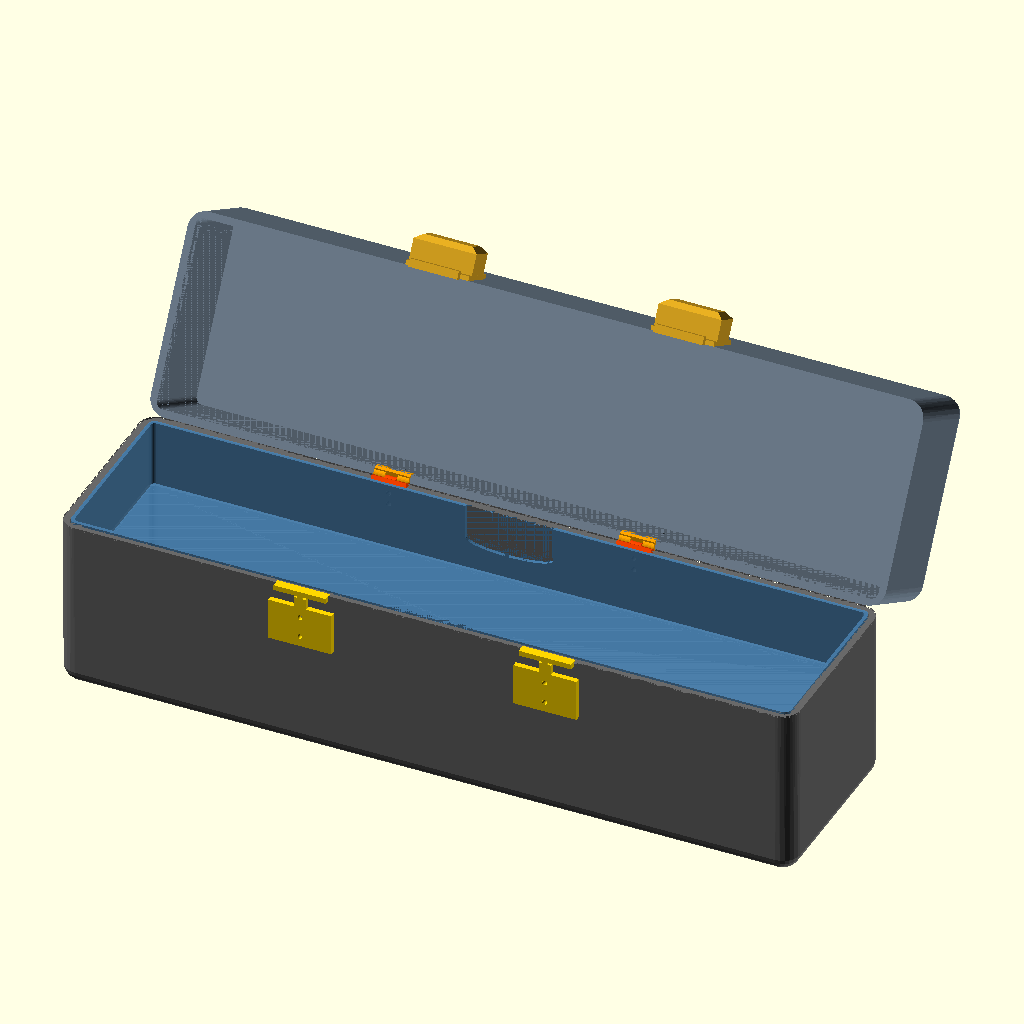
Cell 1 — every parameter at its default value.
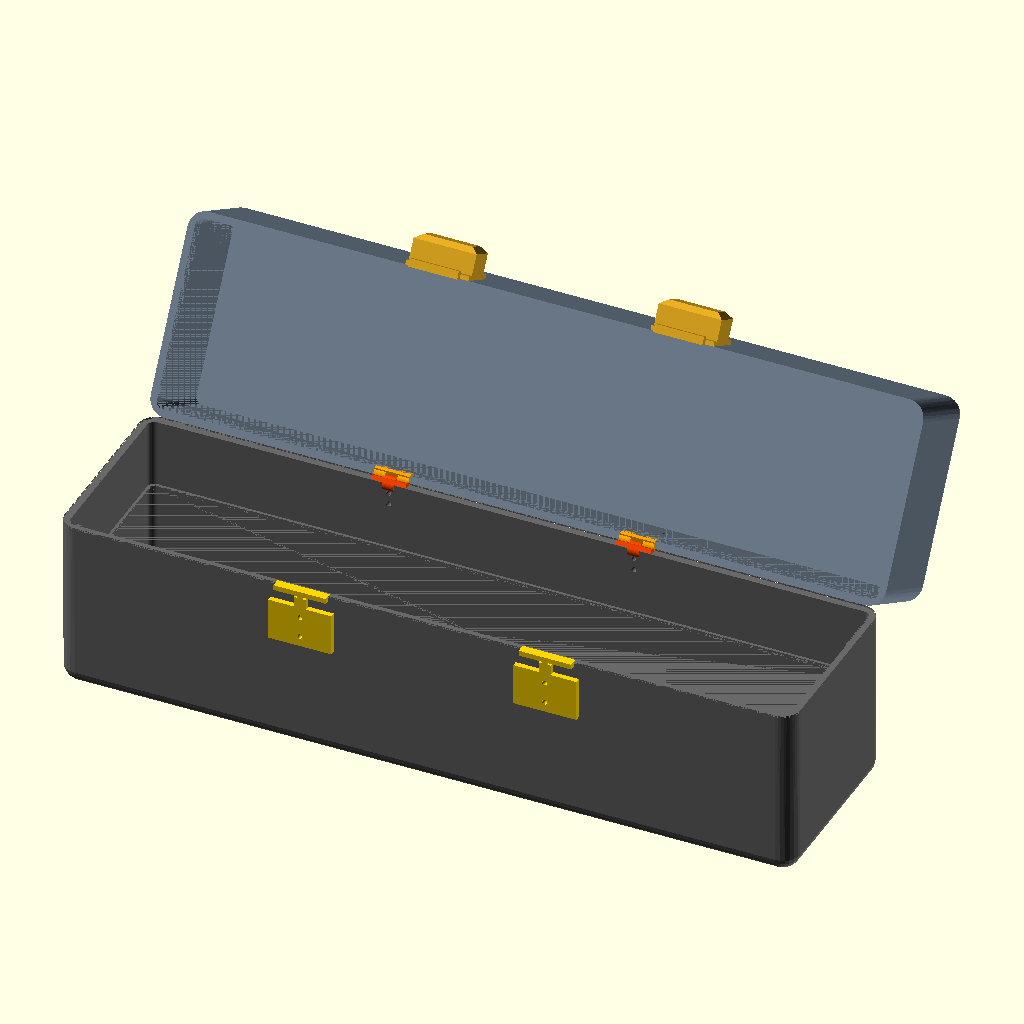
Cell 2 — show_tray_in_assembly set to false, the other parameters unchanged.
All cells are drawn from the same view direction (rotation 55°, 0°, 25°, orthographic, colour scheme Cornfield), but the view is re-fitted for each cell, so position and scale can differ between cells as well as the parameter.
The OpenSCAD source (cad/protective_storage_box.scad):
// ============================================================================
// Protective Storage Box — Pelican/Gun Case Style
// Material: PETG recommended  |  Units: mm
// ============================================================================
//
// Modules:
//   box_bottom()         — Bottom half (100mm, with standoff feet)
//   box_lid()            — Top lid (60mm, 3D rounded top edge)
//   tray()               — Removable interior tray (40mm)
//   lid_weave_frame()    — Weave border frame
//   lid_weave_x_strips() — Weave lengthwise strips (White)
//   lid_weave_y_strips() — Weave widthwise strips (Blue)
//   hinge_part_a/b()     — Barrel hinge halves (print 2× each)
//   latch_base_part()    — Large gun-box latch hook (print 2×)
//   latch_lever_part()   — Large butterfly lever (print 2×)
//   standoff_foot()      — Bottom standoff/rubber foot
//
// Use view files for different configurations, or change variables below.
// ============================================================================

// --- View Controls ---
// Change these to switch views (or use the separate view_*.scad files)
lid_angle = 120;               // 0=closed, 90=upright, 120=fully open
show_tray_in_assembly = true;  // show/hide tray
tray_lift = 0;                 // 0=inside box, >0=lifted out by this many mm
render_assembly = true;        // set false in export files to suppress assembly

// --- Global Parameters ---
length       = 420;
width        = 110;
total_height = 160;
corner_r     = 10;    // corner radius (vertical edges + bottom fillet)
wall         = 4;

// Split heights
bottom_h = 100;
lid_h    = 60;

// Interior
inner_r = 4;

// Tray
tray_h      = 40;
tray_gap    = 0.4;
tray_wall   = 2;
ledge_h     = 1;
ledge_depth = 1.5;

// Gasket groove
gasket_w = 1;
gasket_d = 1;

// Finger notch on tray
notch_w = 50;
notch_h = 20;

// Hinge parameters
hinge_barrel_d  = 8;
hinge_barrel_l  = 20;
hinge_leaf_l    = 20;
hinge_leaf_t    = 2.5;
hinge_pin_d     = 3;
hinge_screw_d   = 3;
hinge_tolerance = 0.3;

// Latch parameters — LARGE gun-box style
latch_w         = 36;    // wide clamp
latch_plate_h   = 24;    // tall mounting plate
latch_plate_t   = 3;     // thick plate
latch_hook_h    = 10;    // tall hook post
latch_hook_t    = 3;     // thick hook
latch_lever_h   = 30;    // long lever arm
latch_lever_t   = 2.5;   // lever thickness
latch_wing_h    = 16;    // large butterfly wings
latch_wing_d    = 14;    // deep wing protrusion

// Weave insert
mesh_margin    = 12;
mesh_depth     = 3;
mesh_strip_w   = 4;
mesh_strip_gap = 3;
mesh_border    = 3;
mesh_gap       = 0.2;

// Standoff feet
standoff_d     = 14;    // foot diameter
standoff_h     = 5;     // foot height
standoff_inset = 25;    // inset from box corners

// Split parameters (for printers with <420mm bed, e.g. K2 Plus 350mm)
split_x        = length / 2;  // split at center
split_pin_d    = 6;           // alignment pin diameter
split_pin_h    = 8;           // alignment pin length (half on each side)
split_bolt_d   = 4;           // M4 bolt hole diameter
split_gap      = 0.15;        // clearance for pin holes

// Placement
hinge_spacing = length / 3;
latch_spacing = length / 3;

// Resolution
$fn = 40;

// ============================================================================
// HELPERS
// ============================================================================

// Flat rounded box (cylindrical corners — flat top & bottom)
module rounded_box(l, w, h, r) {
    hull() {
        for (x = [r, l - r])
            for (y = [r, w - r])
                translate([x, y, 0])
                    cylinder(r = r, h = h);
    }
}

// 3D rounded box — filleted bottom edge, flat top, rounded vertical corners
// Used for outer shells to give a smooth, premium gun-case feel
module rounded_box_fillet(l, w, h, r) {
    hull() {
        for (x = [r, l - r])
            for (y = [r, w - r]) {
                // Bottom: sphere gives a smooth curved fillet
                translate([x, y, r])
                    sphere(r = r, $fn = 24);
                // Top: thin cylinder keeps the top edge flat (for mating)
                translate([x, y, h - 0.01])
                    cylinder(r = r, h = 0.01);
            }
    }
}

// ============================================================================
// MODULE: standoff_foot — Rubber foot pad for bottom of case
// ============================================================================
module standoff_foot() {
    difference() {
        union() {
            // Tapered foot
            cylinder(d1 = standoff_d + 2, d2 = standoff_d, h = standoff_h, $fn = 30);
            // Flared base blending into box
            cylinder(d1 = standoff_d + 6, d2 = standoff_d + 2, h = 2, $fn = 30);
        }
        // Rubber pad recess (glue in a rubber bumper)
        translate([0, 0, -0.01])
            cylinder(d = standoff_d - 4, h = 1.5, $fn = 30);
    }
}

// ============================================================================
// MODULE: box_bottom — with filleted edges and standoff feet
// ============================================================================
module box_bottom() {
    inner_l = length - 2 * wall;
    inner_w = width  - 2 * wall;
    inner_h = bottom_h - wall;

    difference() {
        // Outer shell — filleted bottom edge, flat top for lid mating
        rounded_box_fillet(length, width, bottom_h, corner_r);

        // Interior cavity
        translate([wall, wall, wall])
            rounded_box(inner_l, inner_w, inner_h + 1, inner_r);

        // Gasket groove around top mating edge
        translate([0, 0, bottom_h - gasket_d])
            difference() {
                rounded_box(length, width, gasket_d + 0.01, corner_r);
                translate([wall + gasket_w, wall + gasket_w, -0.01])
                    rounded_box(
                        inner_l - 2 * gasket_w,
                        inner_w - 2 * gasket_w,
                        gasket_d + 0.03,
                        max(inner_r - gasket_w, 1)
                    );
            }

        // Hinge screw holes on back wall
        for (i = [1, 2]) {
            hx = i * hinge_spacing;
            for (zoff = [bottom_h - hinge_leaf_l * 0.33,
                         bottom_h - hinge_leaf_l * 0.67]) {
                translate([hx, width - wall - 0.01, zoff])
                    rotate([-90, 0, 0])
                        cylinder(d = hinge_screw_d, h = wall + 0.02);
            }
        }

        // Latch screw holes on front wall
        for (i = [1, 2]) {
            lx = i * latch_spacing;
            for (zoff = [bottom_h - latch_plate_h * 0.33,
                         bottom_h - latch_plate_h * 0.67]) {
                translate([lx, -0.01, zoff])
                    rotate([-90, 0, 0])
                        cylinder(d = hinge_screw_d, h = wall + 0.02);
            }
        }
    }

    // Interior ledge for tray support
    ledge_z = bottom_h - tray_h;
    translate([wall, wall, ledge_z - ledge_h])
        difference() {
            rounded_box(inner_l, inner_w, ledge_h, inner_r);
            translate([ledge_depth, ledge_depth, -0.01])
                rounded_box(
                    inner_l - 2 * ledge_depth,
                    inner_w - 2 * ledge_depth,
                    ledge_h + 0.02,
                    max(inner_r - ledge_depth, 1)
                );
        }

    // Standoff feet on the underside
    standoff_positions = [
        [standoff_inset, standoff_inset],
        [standoff_inset, width - standoff_inset],
        [length / 2, standoff_inset],
        [length / 2, width - standoff_inset],
        [length - standoff_inset, standoff_inset],
        [length - standoff_inset, width - standoff_inset]
    ];
    for (pos = standoff_positions)
        translate([pos[0], pos[1], 0])
            mirror([0, 0, 1])
                standoff_foot();
}

// ============================================================================
// MODULE: box_lid — filleted top edge (visible top when assembled)
// ============================================================================
module box_lid() {
    inner_l = length - 2 * wall;
    inner_w = width  - 2 * wall;
    inner_h = lid_h - wall;

    difference() {
        // Outer shell — filleted bottom edge (becomes visible TOP after flip)
        // Flat top edge (becomes MATING surface after flip)
        rounded_box_fillet(length, width, lid_h, corner_r);

        // Interior cavity — open at top (Z=lid_h), solid ceiling at bottom
        // After mirror in assembly: solid face = visible top, open = mating side
        translate([wall, wall, wall])
            rounded_box(inner_l, inner_w, inner_h + 0.01, inner_r);

        // Hinge screw holes on back wall
        for (i = [1, 2]) {
            hx = i * hinge_spacing;
            for (zoff = [lid_h - (lid_h - wall) * 0.33,
                         lid_h - (lid_h - wall) * 0.67]) {
                translate([hx, width - wall - 0.01, zoff])
                    rotate([-90, 0, 0])
                        cylinder(d = hinge_screw_d, h = wall + 0.02);
            }
        }

        // Latch screw holes on front wall
        for (i = [1, 2]) {
            lx = i * latch_spacing;
            translate([lx, -0.01, lid_h * 0.5])
                rotate([-90, 0, 0])
                    cylinder(d = hinge_screw_d, h = wall + 0.02);
        }

    }
}

// ============================================================================
// MODULE: tray — Removable interior tray with finger notches
// ============================================================================
module tray() {
    inner_l = length - 2 * wall;
    inner_w = width  - 2 * wall;
    tray_l  = inner_l - 2 * tray_gap;
    tray_w  = inner_w - 2 * tray_gap;

    difference() {
        rounded_box(tray_l, tray_w, tray_h, inner_r);

        translate([tray_wall, tray_wall, tray_wall])
            rounded_box(
                tray_l - 2 * tray_wall,
                tray_w - 2 * tray_wall,
                tray_h + 1,
                max(inner_r - tray_wall, 1)
            );

        // Finger cutouts on BOTH short sides
        for (y_pos = [-0.01, tray_w - tray_wall - 0.01]) {
            translate([tray_l / 2 - notch_w / 2, y_pos, tray_h - notch_h])
                cube([notch_w, tray_wall + 0.02, notch_h + 0.01]);
            translate([tray_l / 2, y_pos, tray_h - notch_h])
                rotate([-90, 0, 0])
                    scale([notch_w / (2 * 5), 1, 1])
                        cylinder(r = 5, h = tray_wall + 0.02, $fn = 40);
        }
    }
}

// ============================================================================
// WEAVE INSERT — Basket-weave in two colors (White + Blue)
// ============================================================================
function weave_insert_l() = length - 2 * mesh_margin - 2 * mesh_gap;
function weave_insert_w() = width  - 2 * mesh_margin - 2 * mesh_gap;
function weave_insert_r() = max(corner_r - mesh_margin, 2);

module lid_weave_frame() {
    il = weave_insert_l();
    iw = weave_insert_w();
    ir = weave_insert_r();
    difference() {
        rounded_box(il, iw, mesh_depth, ir);
        translate([mesh_border, mesh_border, -0.01])
            rounded_box(il - 2*mesh_border, iw - 2*mesh_border,
                        mesh_depth + 0.02, max(ir - mesh_border, 1));
    }
}

module lid_weave_x_strips() {
    il = weave_insert_l();  iw = weave_insert_w();  ir = weave_insert_r();
    pitch = mesh_strip_w + mesh_strip_gap;  half_h = mesh_depth / 2;
    intersection() {
        translate([mesh_border, mesh_border, 0])
            rounded_box(il - 2*mesh_border, iw - 2*mesh_border,
                        mesh_depth, max(ir - mesh_border, 1));
        union() {
            for (iy = [0 : floor((iw - 2*mesh_border) / pitch)])
                for (ix = [0 : floor((il - 2*mesh_border) / pitch)]) {
                    x = mesh_border + ix * pitch;
                    y = mesh_border + iy * pitch;
                    z = ((ix + iy) % 2 == 0) ? half_h : 0;
                    translate([x, y, z]) cube([pitch, mesh_strip_w, half_h]);
                }
        }
    }
}

module lid_weave_y_strips() {
    il = weave_insert_l();  iw = weave_insert_w();  ir = weave_insert_r();
    pitch = mesh_strip_w + mesh_strip_gap;  half_h = mesh_depth / 2;
    intersection() {
        translate([mesh_border, mesh_border, 0])
            rounded_box(il - 2*mesh_border, iw - 2*mesh_border,
                        mesh_depth, max(ir - mesh_border, 1));
        union() {
            for (ix = [0 : floor((il - 2*mesh_border) / pitch)])
                for (iy = [0 : floor((iw - 2*mesh_border) / pitch)]) {
                    x = mesh_border + ix * pitch;
                    y = mesh_border + iy * pitch;
                    z = ((ix + iy) % 2 == 0) ? 0 : half_h;
                    translate([x, y, z]) cube([mesh_strip_w, pitch, half_h]);
                }
        }
    }
}

module lid_mesh_insert() {
    lid_weave_frame();
    lid_weave_x_strips();
    lid_weave_y_strips();
}

// --- Split weave parts (for beds <420mm) ---
// Weave split at center; each half ~198mm, fits on 350mm bed.
weave_split_x = weave_insert_l() / 2;

module lid_weave_frame_left() {
    il = weave_insert_l();
    intersection() {
        lid_weave_frame();
        translate([-1, -1, -0.01])
            cube([weave_split_x + 1, il + 2, mesh_depth + 0.02]);
    }
}

module lid_weave_frame_right() {
    il = weave_insert_l();
    translate([-weave_split_x, 0, 0])
    intersection() {
        lid_weave_frame();
        translate([weave_split_x, -1, -0.01])
            cube([il - weave_split_x + 1, il + 2, mesh_depth + 0.02]);
    }
}

module lid_weave_x_strips_left() {
    il = weave_insert_l();
    intersection() {
        lid_weave_x_strips();
        translate([-1, -1, -0.01])
            cube([weave_split_x + 1, il + 2, mesh_depth + 0.02]);
    }
}

module lid_weave_x_strips_right() {
    il = weave_insert_l();
    translate([-weave_split_x, 0, 0])
    intersection() {
        lid_weave_x_strips();
        translate([weave_split_x, -1, -0.01])
            cube([il - weave_split_x + 1, il + 2, mesh_depth + 0.02]);
    }
}

module lid_weave_y_strips_left() {
    il = weave_insert_l();
    intersection() {
        lid_weave_y_strips();
        translate([-1, -1, -0.01])
            cube([weave_split_x + 1, il + 2, mesh_depth + 0.02]);
    }
}

module lid_weave_y_strips_right() {
    il = weave_insert_l();
    translate([-weave_split_x, 0, 0])
    intersection() {
        lid_weave_y_strips();
        translate([weave_split_x, -1, -0.01])
            cube([il - weave_split_x + 1, il + 2, mesh_depth + 0.02]);
    }
}

// ============================================================================
// HINGE PARTS
// ============================================================================
module hinge_part_a() {
    knuckle_l = (hinge_barrel_l - 2 * hinge_tolerance) / 3;
    br = hinge_barrel_d / 2;
    difference() {
        union() {
            translate([0, 0, -hinge_leaf_l])
                cube([hinge_barrel_l, hinge_leaf_t, hinge_leaf_l + br]);
            for (xo = [0, 2 * (knuckle_l + hinge_tolerance)])
                translate([xo, hinge_leaf_t, 0])
                    rotate([0, 90, 0]) cylinder(r = br, h = knuckle_l);
        }
        translate([-0.1, hinge_leaf_t, 0])
            rotate([0, 90, 0]) cylinder(d = hinge_pin_d + 0.3, h = hinge_barrel_l + 0.2);
        for (zoff = [-hinge_leaf_l * 0.33, -hinge_leaf_l * 0.67])
            translate([hinge_barrel_l / 2, -0.01, zoff])
                rotate([-90, 0, 0]) cylinder(d = hinge_screw_d, h = hinge_leaf_t + 0.02);
    }
}

module hinge_part_b() {
    knuckle_l = (hinge_barrel_l - 2 * hinge_tolerance) / 3;
    br = hinge_barrel_d / 2;
    difference() {
        union() {
            translate([0, 0, -br])
                cube([hinge_barrel_l, hinge_leaf_t, hinge_leaf_l + br]);
            translate([knuckle_l + hinge_tolerance, hinge_leaf_t, 0])
                rotate([0, 90, 0]) cylinder(r = br, h = knuckle_l);
        }
        translate([-0.1, hinge_leaf_t, 0])
            rotate([0, 90, 0]) cylinder(d = hinge_pin_d + 0.3, h = hinge_barrel_l + 0.2);
        for (zoff = [hinge_leaf_l * 0.33, hinge_leaf_l * 0.67])
            translate([hinge_barrel_l / 2, -0.01, zoff])
                rotate([-90, 0, 0]) cylinder(d = hinge_screw_d, h = hinge_leaf_t + 0.02);
    }
}

module hinge_print_layout() {
    rotate([90, 0, 0]) hinge_part_a();
    translate([hinge_barrel_l + 5, 0, 0]) rotate([90, 0, 0]) hinge_part_b();
}

// ============================================================================
// LATCH PARTS — Large gun-box style butterfly clamps
// ============================================================================
module latch_base_part() {
    difference() {
        union() {
            // Wide mounting plate
            translate([-latch_w / 2, -latch_plate_t, 0])
                cube([latch_w, latch_plate_t, latch_plate_h]);

            // Thick hook post
            translate([-latch_hook_t / 2, -latch_plate_t, latch_plate_h])
                cube([latch_hook_t, latch_plate_t, latch_hook_h]);

            // Wide catch bar at top
            translate([-latch_w / 2 + 3, -latch_plate_t, latch_plate_h + latch_hook_h - 3])
                cube([latch_w - 6, latch_plate_t + 2, 3]);

            // Reinforcement gussets on sides of hook
            for (side = [-1, 1])
                translate([side * (latch_hook_t / 2 + 1) - 1, -latch_plate_t, latch_plate_h])
                    cube([2, latch_plate_t, latch_hook_h * 0.6]);
        }

        // Screw holes
        for (zoff = [latch_plate_h * 0.25, latch_plate_h * 0.75])
            translate([0, 0.01, zoff])
                rotate([90, 0, 0]) cylinder(d = hinge_screw_d, h = latch_plate_t + 0.02);
    }
}

module latch_lever_part() {
    difference() {
        union() {
            // Wide mounting plate
            translate([-latch_w / 2, -latch_lever_t, 0])
                cube([latch_w, latch_lever_t, latch_plate_h]);

            // Lever arm extending downward
            translate([-latch_hook_t / 2 - 1, -latch_lever_t, -latch_lever_h + latch_plate_h])
                cube([latch_hook_t + 2, latch_lever_t, latch_lever_h]);

            // Snap hook at bottom (catches under base bar)
            translate([-latch_w / 2 + 4, -latch_lever_t - 2, -latch_lever_h + latch_plate_h])
                cube([latch_w - 8, latch_lever_t + 2, 3.5]);

            // Large butterfly wings — ergonomic grip
            hull() {
                translate([-latch_w / 2, -latch_wing_d, latch_plate_h * 0.15])
                    cube([latch_w, latch_wing_d - latch_lever_t, latch_wing_h]);
                translate([-latch_w / 2 + 4, -latch_wing_d - 3, latch_plate_h * 0.15 + 3])
                    cube([latch_w - 8, 1, latch_wing_h - 6]);
            }
        }

        // Hollow out wings for flex and lighter weight
        translate([-latch_w / 2 + 4, -latch_wing_d + 2, latch_plate_h * 0.15 + 2])
            cube([latch_w - 8, latch_wing_d - latch_lever_t - 4, latch_wing_h - 4]);

        // Inner channel to grip over hook bar
        translate([-latch_w / 2 + 5, -latch_lever_t - 2.5,
                   -latch_lever_h + latch_plate_h + 3])
            cube([latch_w - 10, 3, 4]);

        // Screw hole
        translate([0, 0.01, latch_plate_h * 0.5])
            rotate([90, 0, 0]) cylinder(d = hinge_screw_d, h = latch_lever_t + 0.02);
    }
}

module latch_print_layout() {
    rotate([90, 0, 0]) latch_base_part();
    translate([latch_w + 10, 0, 0]) rotate([90, 0, 0]) latch_lever_part();
}

// ============================================================================
// SPLIT PARTS — 3-piece: 320mm middle + two 50mm snap-on end caps
// ============================================================================
// Fits Creality K2 Plus (350mm bed). No screws or hardware needed.
// End caps slide onto the middle section via dovetail sleeve joints
// with snap-fit detents for a sturdy, tool-free connection.

// Split geometry
end_cap_len  = 50;                        // each end cap length
mid_start    = end_cap_len;               // middle starts at X=50
mid_end      = length - end_cap_len;      // middle ends at X=370
mid_len      = mid_end - mid_start;       // 320mm middle

// Sleeve joint parameters
sleeve_len     = 20;       // how far the sleeve overlap extends
sleeve_wall    = wall / 2; // half wall thickness for each mating surface
sleeve_gap     = 0.15;     // print tolerance / clearance
detent_h       = 0.6;      // snap bump height
detent_w       = 8;        // snap bump width
detent_pos_z_b = [wall + 20, bottom_h - 20]; // detent Z positions (bottom)
detent_pos_z_l = [wall + 12, lid_h - 12];    // detent Z positions (lid)

// --- Sleeve joint: middle section has thinned outer walls at each end ---
// End caps have a matching inner sleeve that wraps around the thinned section
// When pushed together: outer surfaces are flush, detents click into place

// Detent bumps — small ridges that snap into matching grooves
module _detent_bumps(z_positions) {
    for (z = z_positions)
        for (y = [wall/4, width - wall/4])
            translate([-0.01, y - detent_w/2, z - detent_w/2])
                rotate([0, 90, 0])
                    cylinder(d = detent_h * 2, h = 0.01 + sleeve_len * 0.3, $fn = 16);
}

module _detent_grooves(z_positions) {
    for (z = z_positions)
        for (y = [wall/4, width - wall/4])
            translate([-0.5, y - detent_w/2, z - detent_w/2])
                rotate([0, 90, 0])
                    cylinder(d = detent_h * 2 + sleeve_gap * 2, h = sleeve_len * 0.3 + 1, $fn = 16);
}

// ---- BOX BOTTOM: 3 pieces ----

module box_bottom_middle() {
    difference() {
        intersection() {
            box_bottom();
            translate([mid_start, -1, -standoff_h - 1])
                cube([mid_len, width + 2, bottom_h + standoff_h + 2]);
        }
        // Thin the outer walls at both ends for sleeve joint
        // Left end: remove outer half of front/back walls
        for (y_start = [-0.01, width - sleeve_wall])
            translate([mid_start - 0.01, y_start, -0.01])
                cube([sleeve_len + 0.01, sleeve_wall + 0.01, bottom_h + 0.02]);
        // Right end: same
        for (y_start = [-0.01, width - sleeve_wall])
            translate([mid_end - sleeve_len, y_start, -0.01])
                cube([sleeve_len + 0.01, sleeve_wall + 0.01, bottom_h + 0.02]);
        // Detent grooves at both ends
        translate([mid_start, 0, 0]) _detent_grooves(detent_pos_z_b);
        translate([mid_end, 0, 0]) mirror([1,0,0]) _detent_grooves(detent_pos_z_b);
    }
    // Shift to origin for printing
    // (already near origin since mid_start=50, acceptable)
}

module box_bottom_end_left() {
    difference() {
        union() {
            // The end cap itself
            intersection() {
                box_bottom();
                translate([-1, -1, -standoff_h - 1])
                    cube([end_cap_len + 1, width + 2, bottom_h + standoff_h + 2]);
            }
            // Inner sleeve extensions — wrap around thinned middle walls
            for (y_start = [sleeve_gap, width - sleeve_wall + sleeve_gap]) {
                translate([end_cap_len, y_start, wall])
                    cube([sleeve_len - sleeve_gap, sleeve_wall - 2*sleeve_gap, bottom_h - wall]);
            }
        }
        // Floor clearance for sleeve (don't block the bottom)
        // Nothing needed — sleeve sits above the floor
    }
    // Detent bumps on the sleeve
    translate([end_cap_len, 0, 0]) _detent_bumps(detent_pos_z_b);
}

module box_bottom_end_right() {
    right_start = mid_end;
    translate([-right_start, 0, 0])
    difference() {
        union() {
            intersection() {
                box_bottom();
                translate([right_start, -1, -standoff_h - 1])
                    cube([end_cap_len + 1, width + 2, bottom_h + standoff_h + 2]);
            }
            // Inner sleeve extensions
            for (y_start = [sleeve_gap, width - sleeve_wall + sleeve_gap]) {
                translate([right_start - sleeve_len + sleeve_gap, y_start, wall])
                    cube([sleeve_len - sleeve_gap, sleeve_wall - 2*sleeve_gap, bottom_h - wall]);
            }
        }
    }
    // Detent bumps
    translate([-right_start, 0, 0])
    translate([right_start, 0, 0]) mirror([1,0,0]) _detent_bumps(detent_pos_z_b);
}

// ---- BOX LID: 3 pieces ----

module box_lid_middle() {
    difference() {
        intersection() {
            box_lid();
            translate([mid_start, -1, -1])
                cube([mid_len, width + 2, lid_h + 2]);
        }
        // Thin outer walls at both ends
        for (y_start = [-0.01, width - sleeve_wall])
            translate([mid_start - 0.01, y_start, -0.01])
                cube([sleeve_len + 0.01, sleeve_wall + 0.01, lid_h + 0.02]);
        for (y_start = [-0.01, width - sleeve_wall])
            translate([mid_end - sleeve_len, y_start, -0.01])
                cube([sleeve_len + 0.01, sleeve_wall + 0.01, lid_h + 0.02]);
        // Detent grooves
        translate([mid_start, 0, 0]) _detent_grooves(detent_pos_z_l);
        translate([mid_end, 0, 0]) mirror([1,0,0]) _detent_grooves(detent_pos_z_l);
    }
}

module box_lid_end_left() {
    difference() {
        union() {
            intersection() {
                box_lid();
                translate([-1, -1, -1])
                    cube([end_cap_len + 1, width + 2, lid_h + 2]);
            }
            for (y_start = [sleeve_gap, width - sleeve_wall + sleeve_gap]) {
                translate([end_cap_len, y_start, wall])
                    cube([sleeve_len - sleeve_gap, sleeve_wall - 2*sleeve_gap, lid_h - wall]);
            }
        }
    }
    translate([end_cap_len, 0, 0]) _detent_bumps(detent_pos_z_l);
}

module box_lid_end_right() {
    right_start = mid_end;
    translate([-right_start, 0, 0])
    difference() {
        union() {
            intersection() {
                box_lid();
                translate([right_start, -1, -1])
                    cube([end_cap_len + 1, width + 2, lid_h + 2]);
            }
            for (y_start = [sleeve_gap, width - sleeve_wall + sleeve_gap]) {
                translate([right_start - sleeve_len + sleeve_gap, y_start, wall])
                    cube([sleeve_len - sleeve_gap, sleeve_wall - 2*sleeve_gap, lid_h - wall]);
            }
        }
    }
    translate([-right_start, 0, 0])
    translate([right_start, 0, 0]) mirror([1,0,0]) _detent_bumps(detent_pos_z_l);
}

// ---- TRAY: 3 independent open boxes (compartments) ----
// The middle section is split into 3 equal compartments with divider walls.
// Each compartment is a standalone open box that sits in the main box.

tray_inner_l = length - 2 * wall - 2 * tray_gap;
tray_inner_w = width - 2 * wall - 2 * tray_gap;
tray_cap_len = end_cap_len - wall - tray_gap;
tray_mid_total = tray_inner_l - 2 * tray_cap_len;
n_compartments = 3;
compartment_gap = 1;  // gap between compartments
compartment_len = (tray_mid_total - (n_compartments - 1) * compartment_gap) / n_compartments;

module tray_compartment() {
    // Single open box compartment
    cw = tray_inner_w;
    difference() {
        rounded_box(compartment_len, cw, tray_h, max(inner_r, 2));
        translate([tray_wall, tray_wall, tray_wall])
            rounded_box(compartment_len - 2*tray_wall, cw - 2*tray_wall,
                        tray_h + 1, max(inner_r - tray_wall, 1));
    }
}

module tray_middle() {
    // 3 compartments side by side along X
    for (i = [0 : n_compartments - 1]) {
        translate([i * (compartment_len + compartment_gap), 0, 0])
            tray_compartment();
    }
}

module tray_end_left() {
    // Left end cap compartment
    cw = tray_inner_w;
    difference() {
        rounded_box(tray_cap_len, cw, tray_h, max(inner_r, 2));
        translate([tray_wall, tray_wall, tray_wall])
            rounded_box(tray_cap_len - 2*tray_wall, cw - 2*tray_wall,
                        tray_h + 1, max(inner_r - tray_wall, 1));
        // Finger notch on the short end
        translate([tray_cap_len/2 - notch_w/2, -0.01, tray_h - notch_h])
            cube([notch_w, tray_wall + 0.02, notch_h + 0.01]);
    }
}

module tray_end_right() {
    // Right end cap compartment
    cw = tray_inner_w;
    difference() {
        rounded_box(tray_cap_len, cw, tray_h, max(inner_r, 2));
        translate([tray_wall, tray_wall, tray_wall])
            rounded_box(tray_cap_len - 2*tray_wall, cw - 2*tray_wall,
                        tray_h + 1, max(inner_r - tray_wall, 1));
        // Finger notch on the short end
        translate([tray_cap_len/2 - notch_w/2, cw - tray_wall - 0.01, tray_h - notch_h])
            cube([notch_w, tray_wall + 0.02, notch_h + 0.01]);
    }
}

// ---- Combined print plates ----
// Plate 1: All box bottom parts — middle at origin, end caps beside it
module print_plate_box() {
    // Middle bottom shifted to origin (it normally starts at X=mid_start)
    translate([-mid_start, 0, 0])
        box_bottom_middle();
    // Left end cap beside middle (gap of 10mm)
    translate([mid_len + 10, 0, 0])
        box_bottom_end_left();
    // Right end cap beside left cap
    translate([mid_len + 10 + end_cap_len + 10, 0, 0])
        box_bottom_end_right();
}

// Plate 2: All lid parts — flipped for printing (opening up)
module print_plate_lid() {
    // Middle lid shifted to origin and flipped
    rotate([180, 0, 0]) translate([-mid_start, -width, -lid_h])
        box_lid_middle();
    // Left end cap
    translate([mid_len + 10, 0, 0])
        rotate([180, 0, 0]) translate([0, -width, -lid_h])
            box_lid_end_left();
    // Right end cap
    translate([mid_len + 10 + end_cap_len + 10, 0, 0])
        rotate([180, 0, 0]) translate([0, -width, -lid_h])
            box_lid_end_right();
}

// Plate 3: All tray compartments + hardware
module print_plate_small() {
    // 3 middle compartments
    tray_middle();
    // End cap trays beside them
    translate([tray_mid_total + 10, 0, 0])
        tray_end_left();
    translate([tray_mid_total + 10 + tray_cap_len + 10, 0, 0])
        tray_end_right();
    // Hardware below with gap
    translate([0, tray_inner_w + 15, 0]) {
        hinge_print_layout();
        translate([0, 30, 0]) hinge_print_layout();
        translate([0, 60, 0]) latch_print_layout();
        translate([0, 100, 0]) latch_print_layout();
    }
}

// ---- Legacy aliases for backward compat ----
module box_bottom_left() { box_bottom_end_left(); }
module box_bottom_right() { box_bottom_end_right(); }
module box_lid_left() { box_lid_end_left(); }
module box_lid_right() { box_lid_end_right(); }
module tray_left() { tray_end_left(); }
module tray_right() { tray_end_right(); }

// ============================================================================
// ASSEMBLY MODULE — call with different parameters for different views
// ============================================================================
module assembly(lid_ang = 120, show_tray = true, tray_z_lift = 0) {
    pivot_y = width;
    pivot_z = bottom_h;

    // ---- Bottom box (fixed) ----
    color("DimGray")
        box_bottom();

    // ---- Tray ----
    if (show_tray) {
        color("SteelBlue", 0.85)
            translate([wall + tray_gap, wall + tray_gap,
                       bottom_h - tray_h + tray_z_lift])
                tray();
    }

    // ---- Hinge Part A — fixed on bottom box ----
    for (i = [1, 2]) {
        hx = i * hinge_spacing - hinge_barrel_l / 2;
        color("Orange")
            translate([hx, pivot_y, pivot_z])
                hinge_part_a();
    }

    // ---- Latch base — fixed on bottom box ----
    for (i = [1, 2]) {
        lx = i * latch_spacing;
        color("Gold")
            translate([lx, 0, bottom_h - latch_plate_h - latch_hook_h])
                latch_base_part();
    }

    // ---- Everything below rotates with the lid ----
    translate([0, pivot_y, pivot_z])
    rotate([-lid_ang, 0, 0])
    translate([0, -pivot_y, -pivot_z])
    {
        // Lid
        color("SlateGray")
            translate([0, 0, total_height])
                mirror([0, 0, 1])
                    box_lid();

        // Hinge Part B — rotates with lid
        for (i = [1, 2]) {
            hx = i * hinge_spacing - hinge_barrel_l / 2;
            color("OrangeRed")
                translate([hx, pivot_y, pivot_z])
                    hinge_part_b();
        }

        // Latch lever — rotates with lid
        for (i = [1, 2]) {
            lx = i * latch_spacing;
            color("Goldenrod")
                translate([lx, 0, bottom_h])
                    latch_lever_part();
        }
    }
}

// ============================================================================
// DEFAULT VIEW — uses the view control variables at the top of the file
// ============================================================================
if (render_assembly)
    assembly(lid_ang = lid_angle,
             show_tray = show_tray_in_assembly,
             tray_z_lift = tray_lift);

// ============================================================================
// INDIVIDUAL PART EXPORT
// ============================================================================
// Comment out the assembly() call above, then uncomment ONE line:
//
// box_bottom();
// box_lid();
// tray();
// lid_weave_frame();      // Print 1× (border frame)
// lid_weave_x_strips();   // Print 1× in White
// lid_weave_y_strips();   // Print 1× in Blue
// lid_mesh_insert();      // Print 1× combined (single color)
// hinge_print_layout();   // Print 2 sets
// latch_print_layout();   // Print 2 sets

// ============================================================================
// PRINT NOTES
// ============================================================================
// - Material: PETG for impact resistance
// - Box bottom: Print upright, no supports needed
// - Box lid: Print upside down (opening facing up), no supports
// - Tray: Print upright, no supports
// - Hinges: Use hinge_print_layout(), print flat, minimal supports
// - Latches: Use latch_print_layout(), print flat, minimal supports
// - Weave strips: Print flat in White/Blue, press-fit into lid recess
// - Layer height: 0.2mm  |  Infill: 30-50%  |  Walls: 3-4 perimeters
// - Use M3×25mm bolt or smooth rod as hinge pin
// - Glue rubber bumper pads into standoff recesses for grip
// - Gasket groove accepts 1mm diameter silicone cord/o-ring
// ============================================================================
Customizer parameters (derived from the source; name, type, default, range or options):
lid_angle: number, default 120
show_tray_in_assembly: bool, default true
tray_lift: number, default 0
render_assembly: bool, default true
length: number, default 420
width: number, default 110
total_height: number, default 160
corner_r: number, default 10
wall: number, default 4
bottom_h: number, default 100
lid_h: number, default 60
inner_r: number, default 4
tray_h: number, default 40
tray_gap: number, default 0.4
tray_wall: number, default 2
ledge_h: number, default 1
ledge_depth: number, default 1.5
gasket_w: number, default 1
gasket_d: number, default 1
notch_w: number, default 50
notch_h: number, default 20
hinge_barrel_d: number, default 8
hinge_barrel_l: number, default 20
hinge_leaf_l: number, default 20
hinge_leaf_t: number, default 2.5
hinge_pin_d: number, default 3
hinge_screw_d: number, default 3
hinge_tolerance: number, default 0.3
latch_w: number, default 36
latch_plate_h: number, default 24
latch_plate_t: number, default 3
latch_hook_h: number, default 10
latch_hook_t: number, default 3
latch_lever_h: number, default 30
latch_lever_t: number, default 2.5
latch_wing_h: number, default 16
latch_wing_d: number, default 14
mesh_margin: number, default 12
mesh_depth: number, default 3
mesh_strip_w: number, default 4
mesh_strip_gap: number, default 3
mesh_border: number, default 3
mesh_gap: number, default 0.2
standoff_d: number, default 14
standoff_h: number, default 5
standoff_inset: number, default 25
split_pin_d: number, default 6
split_pin_h: number, default 8
split_bolt_d: number, default 4
split_gap: number, default 0.15
